Run: headless pygame with SDL's dummy video driver; simulated clock (each Clock.tick advances the game by its frame time, no real sleeping); random seed 0; keys injected as events and as key.get_pressed() state; no mouse input.
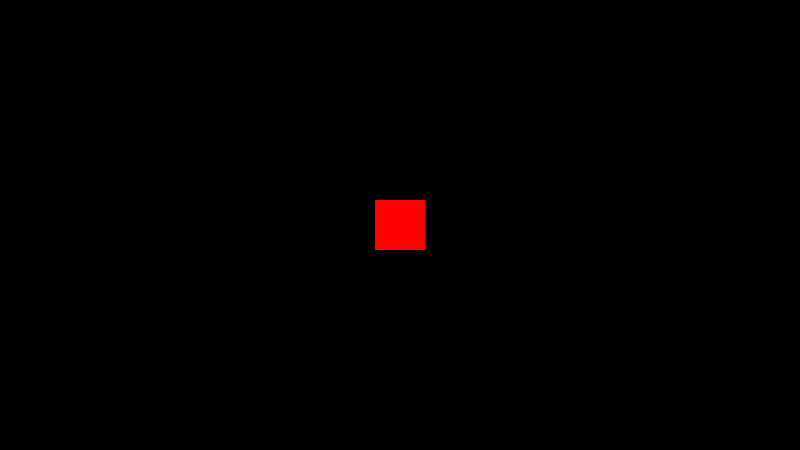
Frame 1 of 4 · flips 1–60 · no input
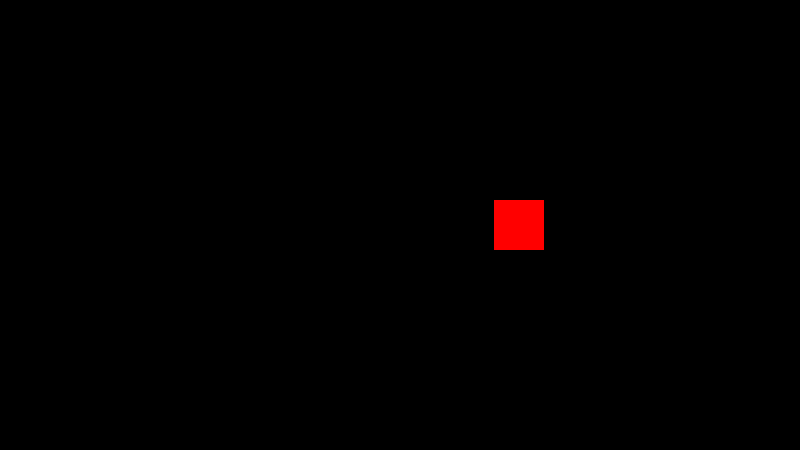
Frame 2 of 4 · flips 61–180 · tapped SPACE, RETURN · held RIGHT (→), D
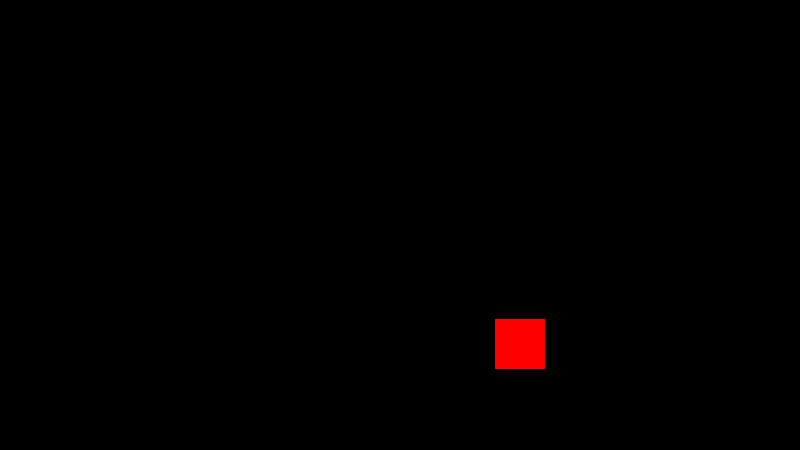
Frame 3 of 4 · flips 181–300 · held DOWN (↓), S
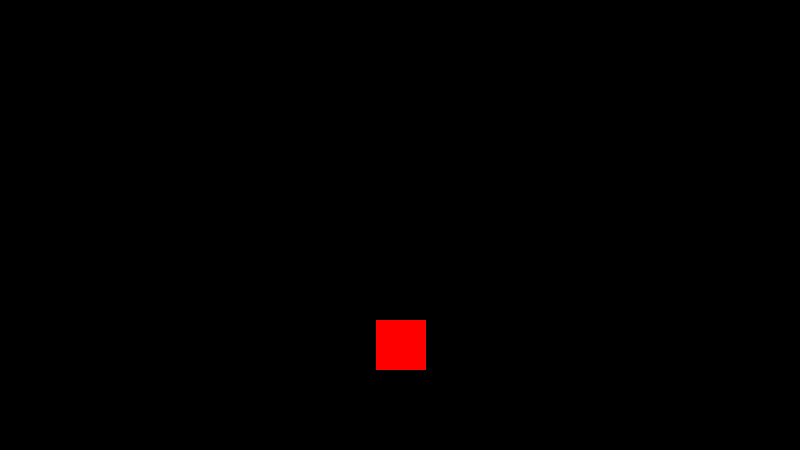
Frame 4 of 4 · flips 301–420 · held LEFT (←), A, UP (↑), W

The pygame program that drew these frames:

import pygame 

pygame.init()
SCREEN_WIDTH = 800
SCREEN_HEIGHT = 450
#16:9^
screen=pygame.display.set_mode([SCREEN_WIDTH,SCREEN_HEIGHT])
pygame.display.set_caption("TCA2")

rectangle_test=pygame.Rect(100,100,50,50)
rectangle_test.center=(SCREEN_WIDTH/2,SCREEN_HEIGHT/2)


def movement(entity,key_press):
    if move[pygame.K_a]:
        rectangle_test.move_ip(-1,0) 
    elif move[pygame.K_d]:
        rectangle_test.move_ip(1,0) 
    elif move[pygame.K_w]:
        rectangle_test.move_ip(0,-1)
    elif move[pygame.K_s]:
        rectangle_test.move_ip(0,1)

loop=True
while loop:
    screen.fill((0,0,0))
    pygame.draw.rect(screen,(255,0,0),rectangle_test)
    move=pygame.key.get_pressed()
    movement(rectangle_test,move)
    for event in pygame.event.get():
        if event.type == pygame.QUIT:
            loop=False
    pygame.display.update()


#test changes
pygame.quit()
